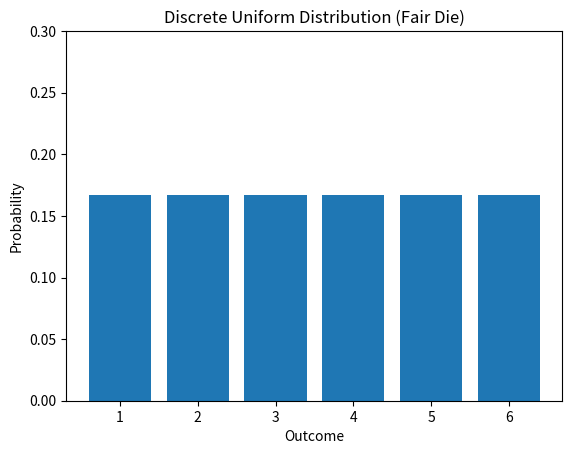

Recreate this plot in Python.
# Visualizing the discrete uniform distribution (fair die)
import numpy as np
import matplotlib.pyplot as plt
outcomes = np.arange(1, 7)
probs = np.ones(6) / 6
plt.bar(outcomes, probs, tick_label=outcomes)
plt.xlabel('Outcome')
plt.ylabel('Probability')
plt.title('Discrete Uniform Distribution (Fair Die)')
plt.ylim(0, 0.3)
plt.show()
